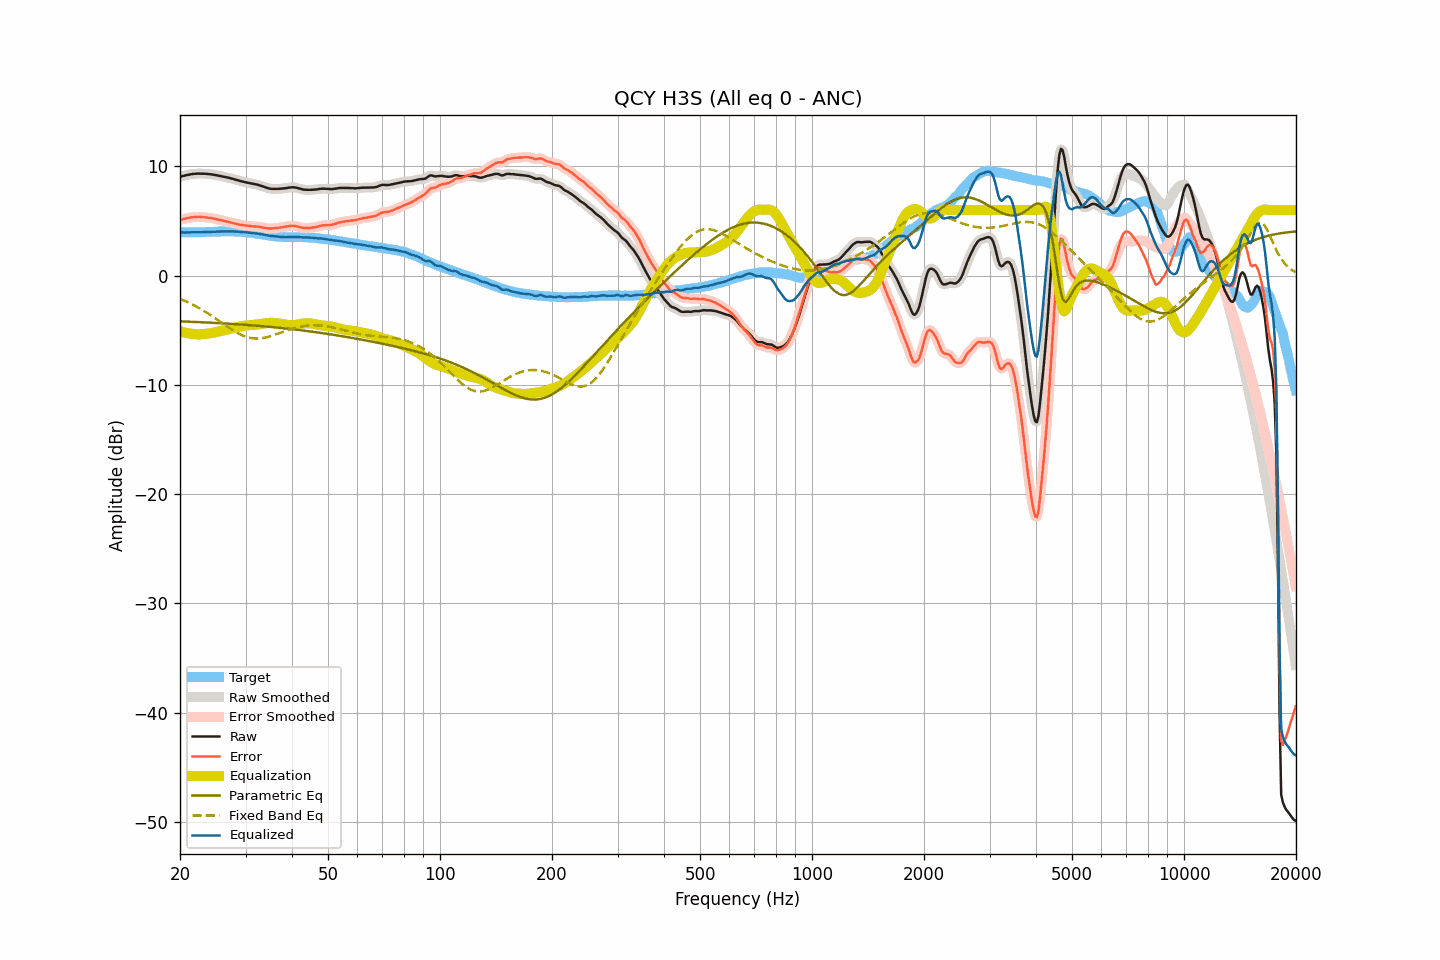

The data file committed next to this chart (first rows):
frequency, raw, smoothed, error, error_smoothed, equalization, parametric_eq, fixed_band_eq, equalized_raw, equalized_smoothed, target
20.00, 9.05, 9.05, 5.09, 5.09, -5.09, -4.19, -2.13, 3.96, 3.96, 3.95
20.20, 9.09, 9.09, 5.14, 5.14, -5.13, -4.19, -2.19, 3.95, 3.95, 3.95
20.40, 9.13, 9.13, 5.18, 5.17, -5.18, -4.20, -2.25, 3.95, 3.95, 3.95
20.61, 9.16, 9.16, 5.21, 5.21, -5.21, -4.20, -2.32, 3.94, 3.95, 3.95
20.81, 9.20, 9.19, 5.25, 5.24, -5.25, -4.21, -2.38, 3.95, 3.95, 3.95
21.02, 9.23, 9.23, 5.27, 5.27, -5.28, -4.22, -2.45, 3.95, 3.95, 3.96
21.23, 9.26, 9.26, 5.30, 5.30, -5.30, -4.22, -2.52, 3.95, 3.96, 3.96
21.44, 9.29, 9.28, 5.33, 5.32, -5.33, -4.23, -2.59, 3.96, 3.96, 3.96
21.66, 9.31, 9.30, 5.35, 5.35, -5.35, -4.23, -2.66, 3.96, 3.96, 3.96
21.87, 9.32, 9.32, 5.36, 5.36, -5.36, -4.24, -2.74, 3.96, 3.96, 3.96
22.09, 9.33, 9.33, 5.37, 5.37, -5.37, -4.25, -2.82, 3.96, 3.96, 3.96
22.31, 9.34, 9.34, 5.38, 5.38, -5.37, -4.25, -2.90, 3.96, 3.96, 3.96
22.54, 9.34, 9.34, 5.38, 5.38, -5.37, -4.26, -2.98, 3.96, 3.96, 3.96
22.76, 9.34, 9.34, 5.37, 5.37, -5.37, -4.27, -3.07, 3.97, 3.97, 3.97
22.99, 9.33, 9.33, 5.35, 5.36, -5.36, -4.27, -3.15, 3.97, 3.97, 3.97
23.22, 9.33, 9.32, 5.34, 5.34, -5.35, -4.28, -3.24, 3.98, 3.98, 3.98
23.45, 9.32, 9.32, 5.32, 5.32, -5.33, -4.29, -3.33, 3.99, 3.99, 3.99
23.69, 9.31, 9.31, 5.30, 5.31, -5.31, -4.29, -3.43, 3.99, 3.99, 4.00
23.92, 9.30, 9.29, 5.30, 5.29, -5.29, -4.30, -3.52, 4.00, 4.00, 4.00
24.16, 9.28, 9.28, 5.28, 5.28, -5.27, -4.31, -3.61, 4.01, 4.01, 4.00
24.40, 9.26, 9.26, 5.26, 5.26, -5.25, -4.32, -3.71, 4.01, 4.01, 4.00
24.65, 9.24, 9.23, 5.23, 5.22, -5.22, -4.32, -3.81, 4.02, 4.01, 4.01
24.89, 9.21, 9.21, 5.19, 5.19, -5.19, -4.33, -3.91, 4.02, 4.02, 4.02
25.14, 9.18, 9.18, 5.15, 5.15, -5.16, -4.34, -4.01, 4.02, 4.02, 4.03
25.39, 9.16, 9.15, 5.12, 5.12, -5.13, -4.35, -4.11, 4.03, 4.03, 4.04
25.65, 9.13, 9.13, 5.09, 5.09, -5.09, -4.36, -4.22, 4.04, 4.04, 4.04
25.91, 9.10, 9.10, 5.05, 5.05, -5.06, -4.36, -4.32, 4.04, 4.04, 4.04
26.16, 9.07, 9.06, 5.02, 5.02, -5.02, -4.37, -4.42, 4.05, 4.04, 4.04
26.43, 9.03, 9.03, 4.98, 4.98, -4.98, -4.38, -4.52, 4.04, 4.05, 4.05
26.69, 9.00, 9.00, 4.96, 4.95, -4.95, -4.39, -4.62, 4.05, 4.05, 4.04
26.96, 8.97, 8.96, 4.92, 4.92, -4.91, -4.40, -4.72, 4.05, 4.05, 4.05
27.23, 8.93, 8.93, 4.88, 4.88, -4.88, -4.41, -4.82, 4.05, 4.05, 4.05
27.50, 8.89, 8.89, 4.84, 4.84, -4.84, -4.42, -4.92, 4.05, 4.05, 4.05
27.77, 8.85, 8.85, 4.80, 4.81, -4.81, -4.43, -5.01, 4.04, 4.04, 4.05
28.05, 8.81, 8.81, 4.77, 4.77, -4.77, -4.44, -5.10, 4.04, 4.04, 4.03
28.33, 8.77, 8.77, 4.74, 4.74, -4.74, -4.45, -5.19, 4.03, 4.03, 4.02
28.62, 8.73, 8.72, 4.71, 4.70, -4.70, -4.46, -5.27, 4.03, 4.02, 4.02
28.90, 8.68, 8.68, 4.66, 4.67, -4.67, -4.47, -5.34, 4.01, 4.01, 4.02
29.19, 8.64, 8.64, 4.64, 4.63, -4.64, -4.48, -5.42, 3.99, 3.99, 4.00
29.48, 8.60, 8.60, 4.61, 4.61, -4.62, -4.49, -5.48, 3.98, 3.98, 3.99
29.78, 8.57, 8.57, 4.59, 4.60, -4.59, -4.50, -5.54, 3.97, 3.97, 3.97
30.08, 8.54, 8.54, 4.59, 4.58, -4.57, -4.51, -5.59, 3.96, 3.96, 3.95
30.38, 8.51, 8.51, 4.56, 4.56, -4.56, -4.52, -5.64, 3.95, 3.95, 3.95
30.68, 8.48, 8.48, 4.54, 4.54, -4.54, -4.53, -5.68, 3.94, 3.94, 3.94
30.99, 8.45, 8.45, 4.52, 4.52, -4.53, -4.54, -5.71, 3.92, 3.92, 3.93
31.30, 8.42, 8.42, 4.51, 4.51, -4.52, -4.55, -5.73, 3.90, 3.90, 3.90
31.61, 8.39, 8.39, 4.51, 4.50, -4.50, -4.56, -5.75, 3.88, 3.88, 3.88
31.93, 8.36, 8.36, 4.49, 4.49, -4.49, -4.58, -5.76, 3.87, 3.87, 3.87
32.24, 8.33, 8.32, 4.48, 4.48, -4.47, -4.59, -5.76, 3.85, 3.85, 3.85
32.57, 8.29, 8.29, 4.47, 4.47, -4.46, -4.60, -5.75, 3.83, 3.83, 3.82
32.89, 8.24, 8.24, 4.44, 4.45, -4.43, -4.61, -5.74, 3.80, 3.81, 3.79
33.22, 8.20, 8.19, 4.42, 4.42, -4.41, -4.63, -5.72, 3.79, 3.78, 3.78
33.55, 8.15, 8.14, 4.39, 4.39, -4.39, -4.64, -5.70, 3.76, 3.75, 3.76
33.89, 8.09, 8.09, 4.36, 4.36, -4.36, -4.65, -5.67, 3.72, 3.73, 3.72
34.23, 8.04, 8.04, 4.34, 4.34, -4.35, -4.67, -5.64, 3.69, 3.69, 3.70
34.57, 8.00, 7.99, 4.32, 4.32, -4.33, -4.68, -5.60, 3.67, 3.66, 3.68
34.92, 7.96, 7.96, 4.30, 4.31, -4.32, -4.69, -5.56, 3.64, 3.64, 3.65
35.27, 7.94, 7.94, 4.32, 4.31, -4.32, -4.71, -5.51, 3.62, 3.62, 3.62
35.62, 7.94, 7.93, 4.33, 4.32, -4.32, -4.72, -5.46, 3.61, 3.61, 3.61
35.97, 7.93, 7.93, 4.33, 4.34, -4.34, -4.74, -5.41, 3.59, 3.60, 3.59
... 635 more rows
